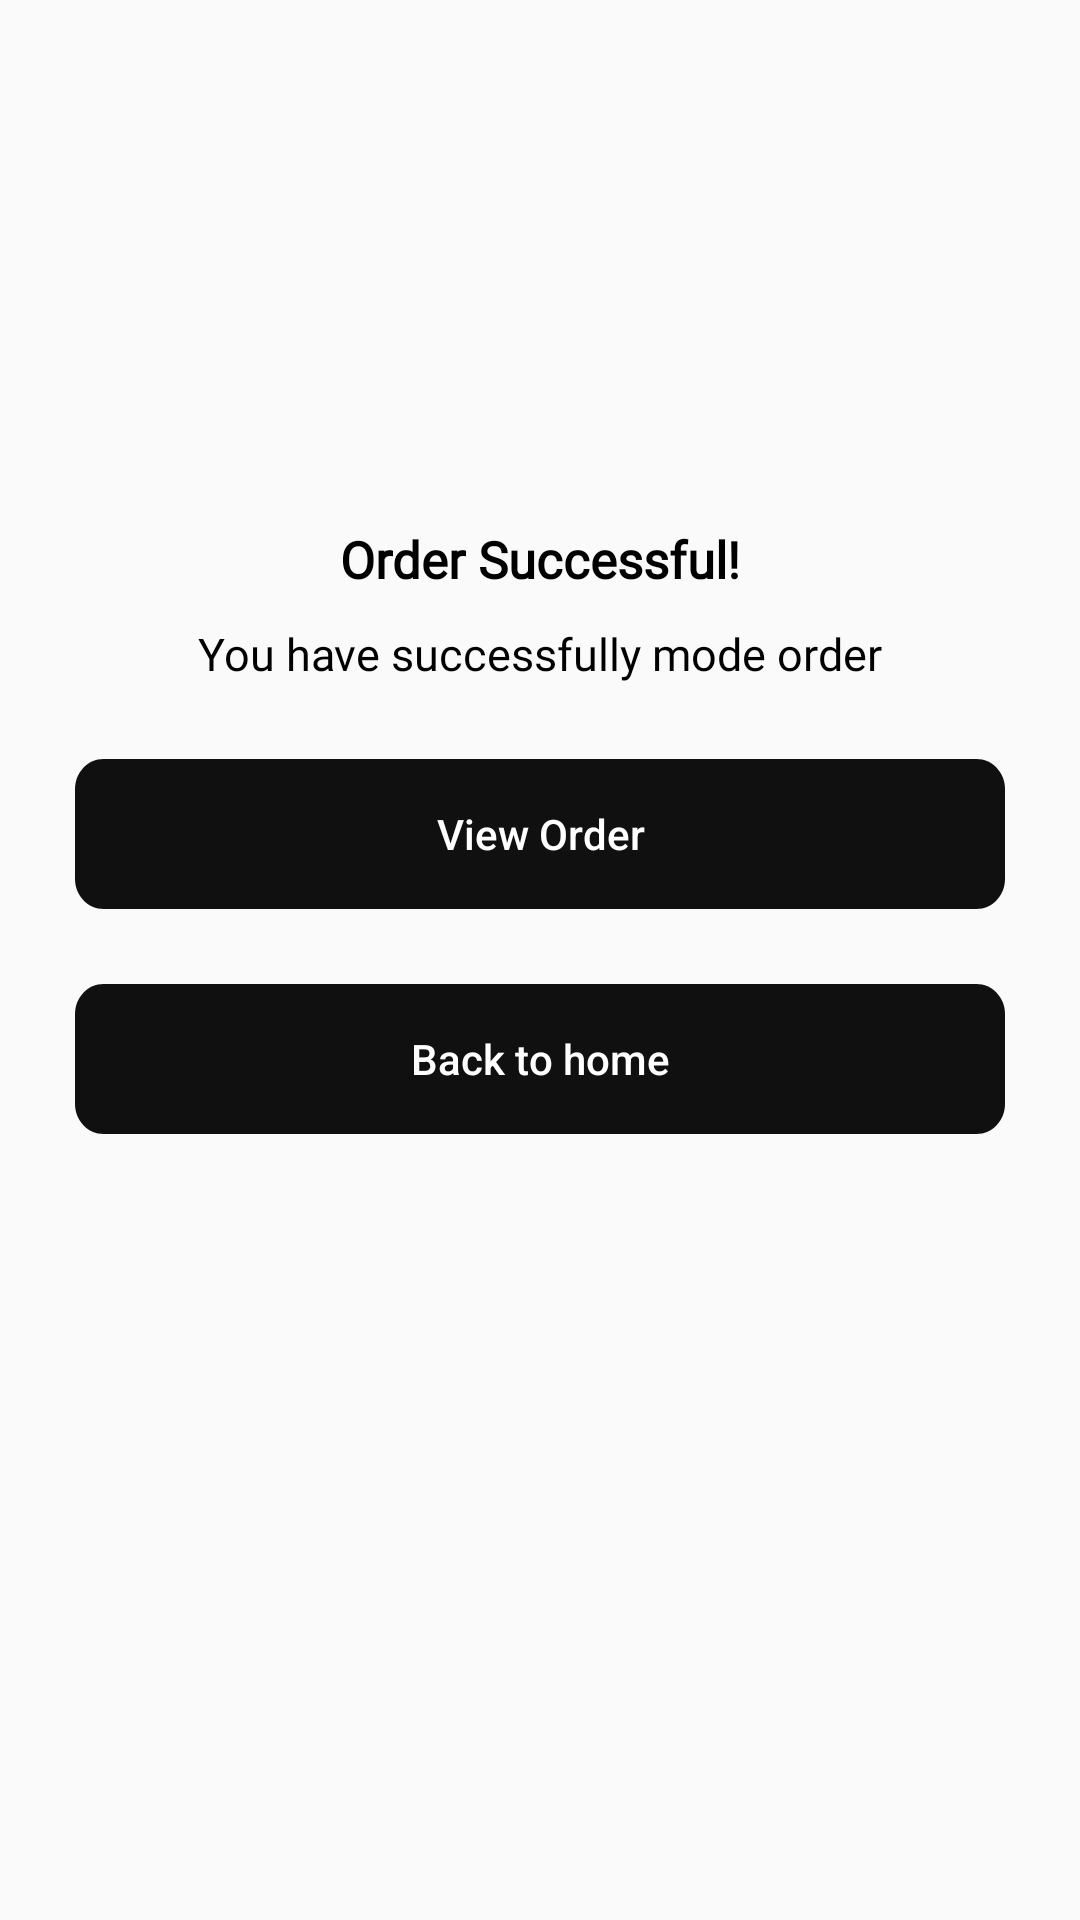

The Android layout XML behind this screen, and the referenced resources:
<!-- AndroidManifest.xml: application theme Theme.VTC_ECommerce_androidApp -->
<!-- res/layout/order_successful_dialog.xml -->
<?xml version="1.0" encoding="utf-8"?>
<LinearLayout xmlns:android="http://schemas.android.com/apk/res/android"
    android:layout_width="match_parent"
    android:layout_height="match_parent"
    android:background="@drawable/dialog_rounded_bg"
    android:orientation="vertical">

    <ImageView
        android:layout_width="120dp"
        android:layout_height="100dp"
        android:layout_gravity="center"
        android:layout_marginTop="50dp"
        android:src="@drawable/successfulcart"/>

    <TextView
        android:layout_width="wrap_content"
        android:layout_height="wrap_content"
        android:text="Order Successful!"
        android:textSize="17sp"
        android:textColor="#000000"
        android:fontFamily="@font/dm_sans"
        android:textFontWeight="700"
        android:layout_gravity="center"
        android:layout_marginTop="25dp"/>

    <TextView
        android:layout_width="wrap_content"
        android:layout_height="wrap_content"
        android:text="You have successfully mode order"
        android:textSize="15sp"
        android:textColor="#000000"
        android:fontFamily="@font/dm_sans"

        android:layout_gravity="center"
        android:layout_marginTop="10dp"/>

    <Button
        android:layout_width="wrap_content"
        android:layout_height="wrap_content"
        android:background="@drawable/btn_addcart"
        android:text="View Order"
        android:textColor="@color/white"
        android:layout_gravity="center"
        android:id="@+id/toOrderPage"
        android:layout_marginTop="25dp"
        android:layout_marginLeft="25dp"
        android:layout_marginRight="25dp"
        android:textAllCaps="false"
        />

    <Button
        android:layout_width="wrap_content"
        android:layout_height="wrap_content"
        android:background="@drawable/btn_addcart"
        android:text="Back to home"
        android:textColor="@color/white"
        android:layout_gravity="center"
        android:id="@+id/closeDialog"
        android:layout_marginTop="25dp"
        android:layout_marginLeft="25dp"
        android:layout_marginRight="25dp"
        android:textAllCaps="false"
        android:layout_marginBottom="47dp"
        />




</LinearLayout>
<!-- resources referenced by this layout -->
<resources>
  <color name="white">#FFFFFFFF</color>
  <!-- drawable btn_addcart (drawable) -->
  <?xml version="1.0" encoding="utf-8"?>
  <vector
      xmlns:android="http://schemas.android.com/apk/res/android"
      xmlns:aapt="http://schemas.android.com/aapt"
      android:width="325dp"
      android:height="50dp"
      android:viewportWidth="325"
      android:viewportHeight="50"
      >
  
      <group>
  
          <clip-path
              android:pathData="M10 0H315C320.523 0 325 4.47715 325 10V40C325 45.5228 320.523 50 315 50H10C4.47715 50 0 45.5228 0 40V10C0 4.47715 4.47715 0 10 0Z"
              />
  
          <path
              android:pathData="M0 0V50H325V0"
              android:fillColor="#101010"
              />
  
      </group>
  
  </vector>
  <style name="Theme.VTC_ECommerce_androidApp" parent="Theme.MaterialComponents.DayNight.NoActionBar.Bridge">
          
          <item name="colorPrimary">@color/purple_500</item>
          <item name="colorPrimaryVariant">@color/black</item>
          <item name="colorOnPrimary">@color/white</item>
          
          <item name="colorSecondary">@color/teal_200</item>
          <item name="colorSecondaryVariant">@color/teal_700</item>
          <item name="colorOnSecondary">@color/black</item>
          
          <item name="android:statusBarColor" tools:targetApi="l">?attr/colorPrimaryVariant</item>
  
  
          
          <item name="colorSurface">@color/shrine_blue_100</item>
          <item name="colorOnSurfaceVariant">@color/shrine_blue_900</item>
      </style>
  <color name="purple_500">#FF6200EE</color>
  <color name="black">#FF000000</color>
  <color name="teal_200">#FF03DAC5</color>
  <color name="teal_700">#FF018786</color>
  <color name="shrine_blue_100">#E7F6FC</color>
  <color name="shrine_blue_900">#9E9E9E</color>
</resources>
